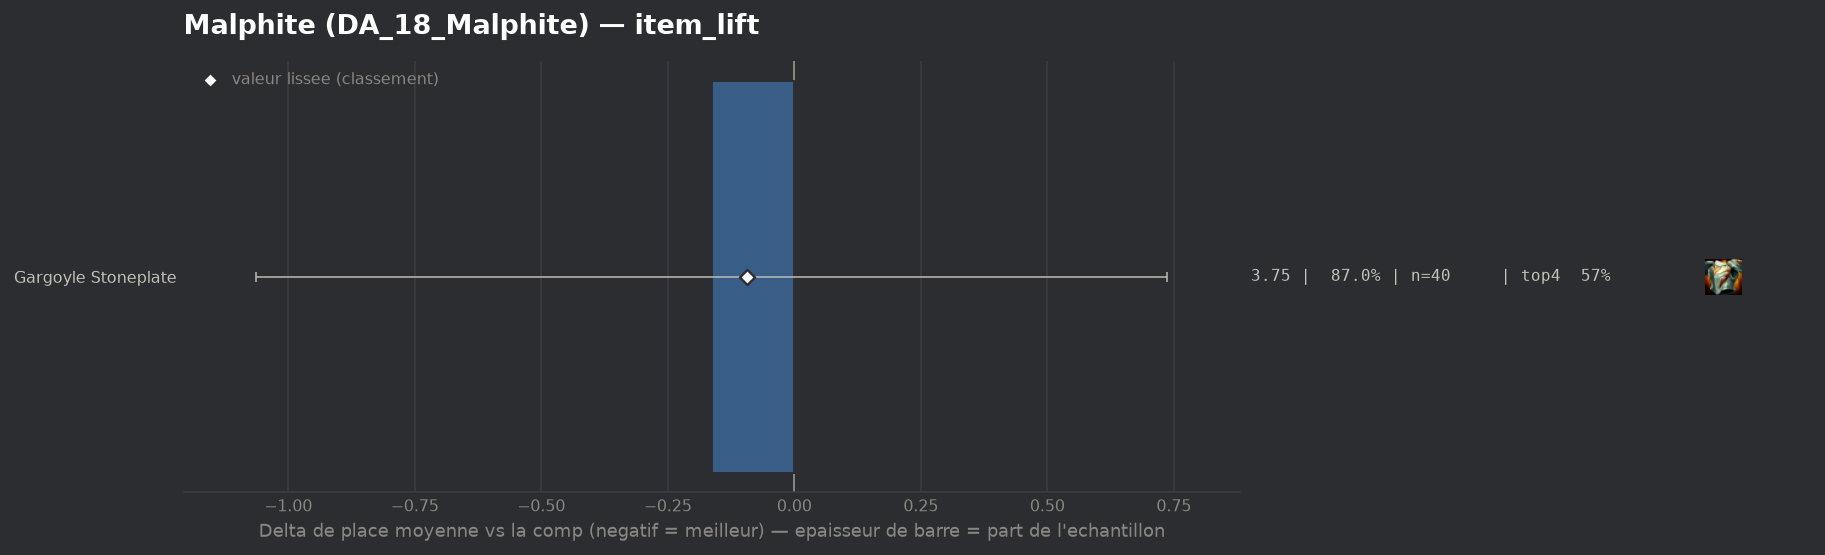

Data behind this chart, as committed beside it:
group, label, n, share, avg_place, shrunk_avg, score, d_avg, d_avg_pess, impact, d_top4, win, top2, top4, sd, z, p, significant
populaire, Gargoyle Stoneplate, 40, 0.8696, 3.75, 3.82, -0.093, -0.163, 0.0, 0.081, 0.0315, 0.15, 0.35, 0.575, 2.059, -0.36, 0.7224, False
